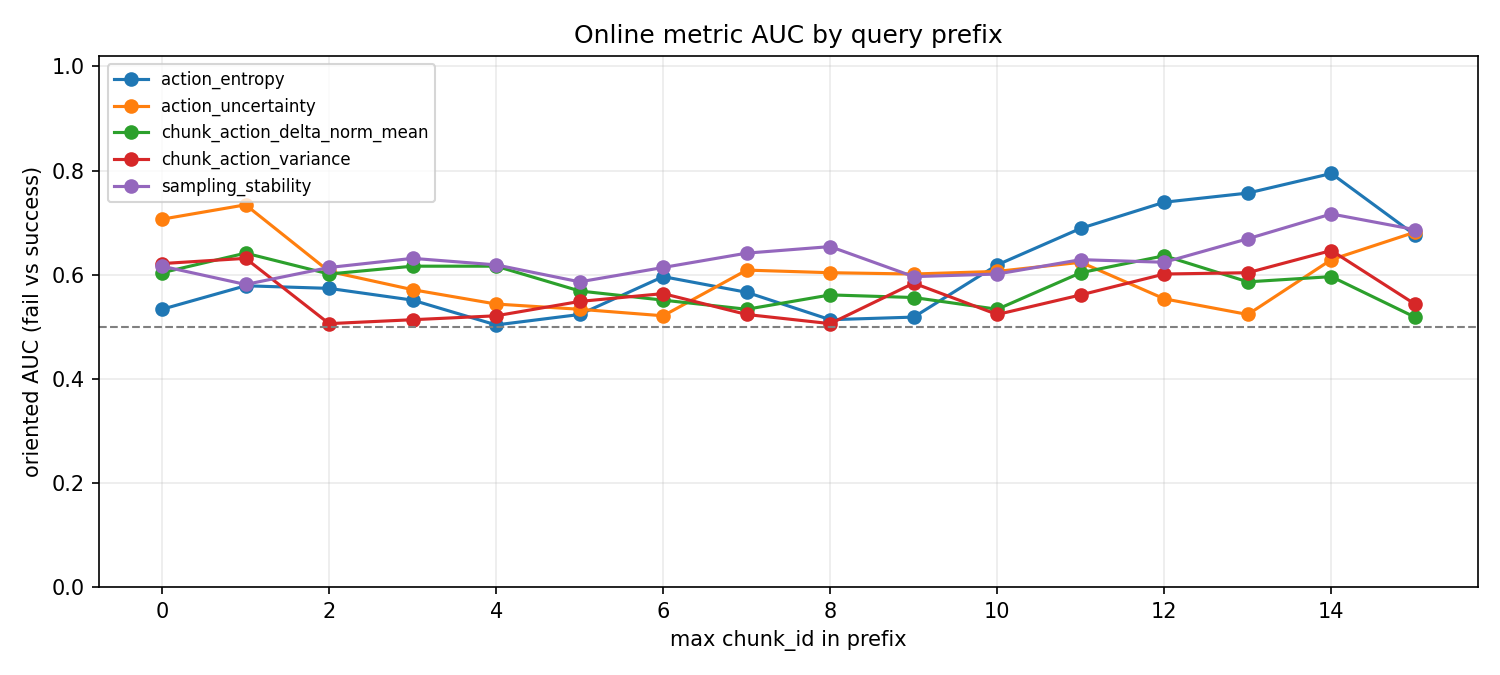

Source data for this figure (header and first rows):
chunk_id, metric, auc
0, action_entropy, 0.5338
1, action_entropy, 0.5789
2, action_entropy, 0.5739
3, action_entropy, 0.5514
4, action_entropy, 0.5038
5, action_entropy, 0.5238
6, action_entropy, 0.5965
7, action_entropy, 0.5664
8, action_entropy, 0.5138
9, action_entropy, 0.5188
10, action_entropy, 0.619
11, action_entropy, 0.6892
12, action_entropy, 0.7393
13, action_entropy, 0.7569
14, action_entropy, 0.7945
15, action_entropy, 0.6767
0, action_uncertainty, 0.7068
1, action_uncertainty, 0.7343
2, action_uncertainty, 0.6065
3, action_uncertainty, 0.5714
4, action_uncertainty, 0.5439
5, action_uncertainty, 0.5338
6, action_uncertainty, 0.5213
7, action_uncertainty, 0.609
8, action_uncertainty, 0.604
9, action_uncertainty, 0.6015
10, action_uncertainty, 0.6065
11, action_uncertainty, 0.6241
12, action_uncertainty, 0.5539
13, action_uncertainty, 0.5238
14, action_uncertainty, 0.6291
15, action_uncertainty, 0.6817
0, sampling_stability, 0.6165
1, sampling_stability, 0.5815
2, sampling_stability, 0.614
3, sampling_stability, 0.6316
4, sampling_stability, 0.619
5, sampling_stability, 0.5865
6, sampling_stability, 0.614
7, sampling_stability, 0.6416
8, sampling_stability, 0.6541
9, sampling_stability, 0.5965
10, sampling_stability, 0.6015
11, sampling_stability, 0.6291
12, sampling_stability, 0.6241
13, sampling_stability, 0.6692
14, sampling_stability, 0.7168
15, sampling_stability, 0.6867
0, chunk_action_variance, 0.6216
1, chunk_action_variance, 0.6316
2, chunk_action_variance, 0.5063
3, chunk_action_variance, 0.5138
4, chunk_action_variance, 0.5213
5, chunk_action_variance, 0.5489
6, chunk_action_variance, 0.5639
7, chunk_action_variance, 0.5238
8, chunk_action_variance, 0.5063
9, chunk_action_variance, 0.584
10, chunk_action_variance, 0.5238
11, chunk_action_variance, 0.5614
... 20 more rows
